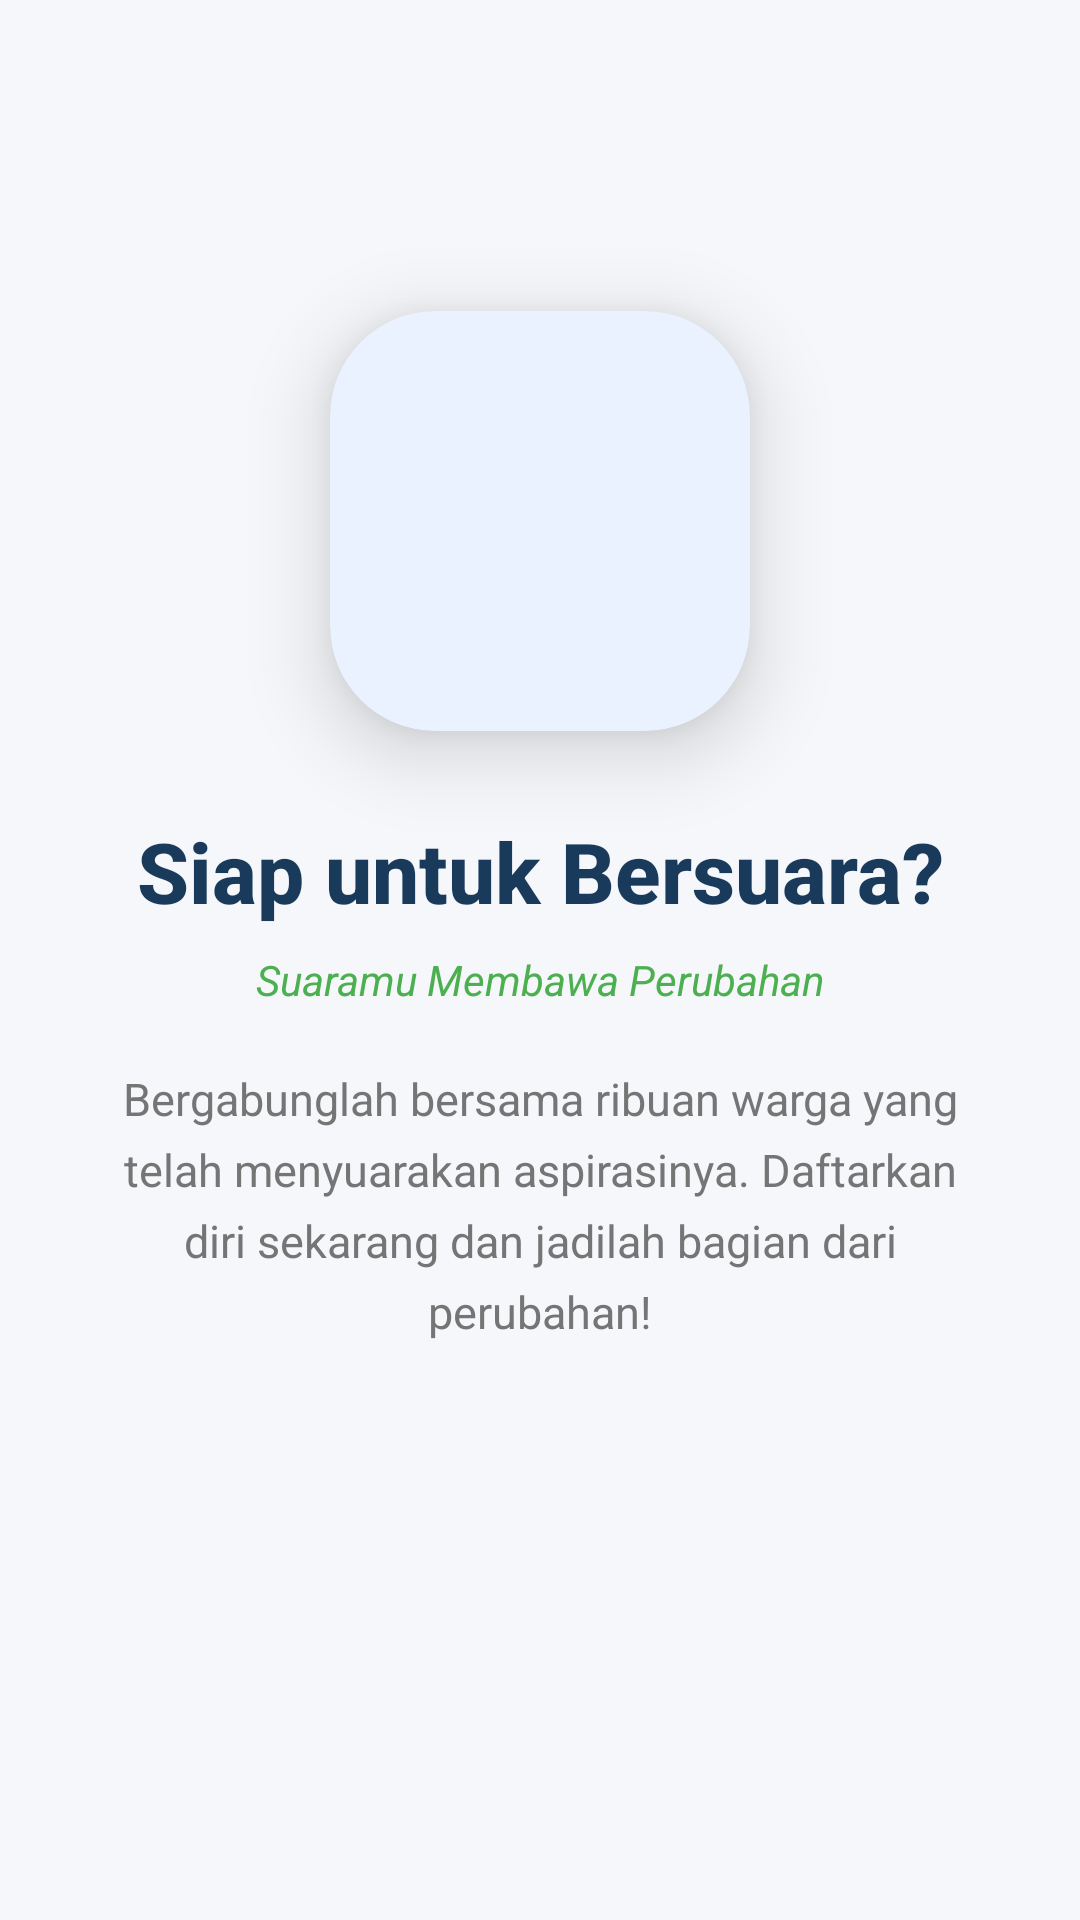

This screen was rendered from an Android layout file. Write that file and the resources it references.
<!-- AndroidManifest.xml: application theme Theme.Wirdago -->
<!-- res/layout/fragment_onboarding3.xml -->
<?xml version="1.0" encoding="utf-8"?>
<androidx.constraintlayout.widget.ConstraintLayout
    xmlns:android="http://schemas.android.com/apk/res/android"
    xmlns:app="http://schemas.android.com/apk/res-auto"
    android:layout_width="match_parent"
    android:layout_height="match_parent"
    android:background="@color/sr_background">

    <androidx.cardview.widget.CardView
        android:id="@+id/cardIcon"
        android:layout_width="140dp"
        android:layout_height="140dp"
        app:cardCornerRadius="35dp"
        app:cardElevation="16dp"
        app:cardBackgroundColor="@color/soft_blue"
        app:layout_constraintBottom_toTopOf="@+id/tvTitle"
        app:layout_constraintEnd_toEndOf="parent"
        app:layout_constraintStart_toStartOf="parent"
        app:layout_constraintTop_toTopOf="parent"
        app:layout_constraintVertical_chainStyle="packed"
        app:layout_constraintVertical_bias="0.35">

        <ImageView
            android:id="@+id/imgOnboard"
            android:layout_width="75dp"
            android:layout_height="75dp"
            android:layout_gravity="center"
            android:src="@drawable/report3" />

    </androidx.cardview.widget.CardView>

    <TextView
        android:id="@+id/tvTitle"
        android:layout_width="wrap_content"
        android:layout_height="wrap_content"
        android:layout_marginTop="28dp"
        android:text="Siap untuk Bersuara?"
        android:textColor="@color/sr_primary"
        android:textSize="28sp"
        android:textStyle="bold"
        android:fontFamily="sans-serif-medium"
        app:layout_constraintBottom_toTopOf="@+id/tvTagline"
        app:layout_constraintEnd_toEndOf="parent"
        app:layout_constraintStart_toStartOf="parent"
        app:layout_constraintTop_toBottomOf="@+id/cardIcon" />

    <TextView
        android:id="@+id/tvTagline"
        android:layout_width="wrap_content"
        android:layout_height="wrap_content"
        android:layout_marginTop="8dp"
        android:text="Suaramu Membawa Perubahan"
        android:textColor="@color/sr_accent"
        android:textSize="14sp"
        android:textStyle="italic"
        android:fontFamily="sans-serif"
        app:layout_constraintBottom_toTopOf="@+id/tvDesc"
        app:layout_constraintEnd_toEndOf="parent"
        app:layout_constraintStart_toStartOf="parent"
        app:layout_constraintTop_toBottomOf="@+id/tvTitle" />

    <TextView
        android:id="@+id/tvDesc"
        android:layout_width="300dp"
        android:layout_height="wrap_content"
        android:layout_marginTop="20dp"
        android:gravity="center"
        android:text="Bergabunglah bersama ribuan warga yang telah menyuarakan aspirasinya. Daftarkan diri sekarang dan jadilah bagian dari perubahan!"
        android:textColor="@color/sr_text_secondary"
        android:textSize="15sp"
        android:lineSpacingExtra="6dp"
        android:fontFamily="sans-serif"
        app:layout_constraintBottom_toBottomOf="parent"
        app:layout_constraintEnd_toEndOf="parent"
        app:layout_constraintStart_toStartOf="parent"
        app:layout_constraintTop_toBottomOf="@+id/tvTagline"
        app:layout_constraintVertical_bias="0.15" />

</androidx.constraintlayout.widget.ConstraintLayout>
<!-- resources referenced by this layout -->
<resources>
  <color name="soft_blue">#EAF1FF</color>
  <color name="sr_accent">#4CAF50</color>
  <color name="sr_background">#F5F7FA</color>
  <color name="sr_primary">#1A3A5C</color>
  <color name="sr_text_secondary">#757575</color>
  <style name="Theme.Wirdago" parent="Base.Theme.Wirdago" />
  <style name="Base.Theme.Wirdago" parent="Theme.Material3.DayNight.NoActionBar">
          
          <item name="colorPrimary">@color/sr_primary</item>
          <item name="colorPrimaryVariant">@color/sr_primary</item>
          <item name="colorOnPrimary">@color/sr_white</item>
          
          <item name="colorSecondary">@color/sr_accent</item>
          <item name="colorSecondaryVariant">@color/sr_accent</item>
          <item name="colorOnSecondary">@color/sr_white</item>
          
          <item name="android:statusBarColor">@color/sr_primary</item>
          
          <item name="android:windowBackground">@color/sr_background</item>
      </style>
  <color name="sr_white">#FFFFFF</color>
</resources>
